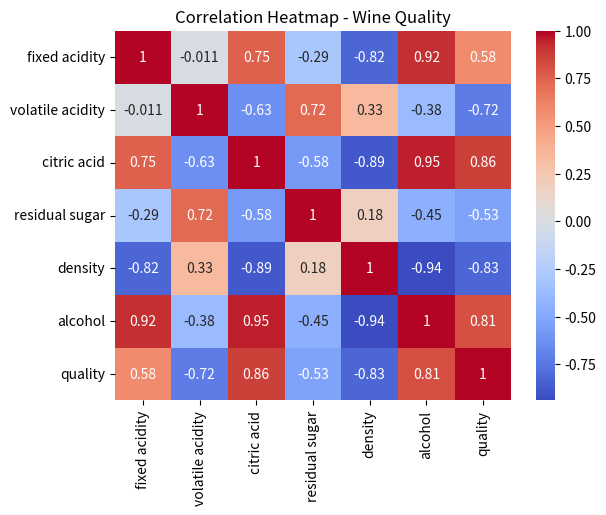
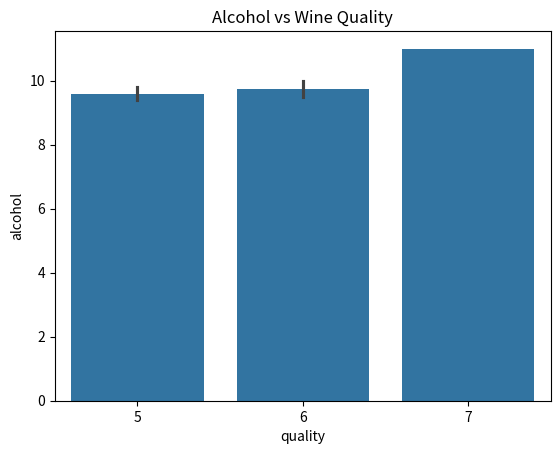

Source code (Python) for these figures, in order:
import pandas as pd
import matplotlib.pyplot as plt
import seaborn as sns

data = {
    'fixed acidity': [7.4, 7.8, 7.3, 7.9, 8.2],
    'volatile acidity': [0.70, 0.88, 0.65, 0.76, 0.60],
    'citric acid': [0.00, 0.00, 0.02, 0.04, 0.30],
    'residual sugar': [1.9, 2.6, 2.3, 2.0, 1.8],
    'density': [0.9978, 0.9968, 0.9970, 0.9969, 0.9956],
    'alcohol': [9.4, 9.8, 9.5, 10.0, 11.0],
    'quality': [5, 5, 6, 6, 7]
}

wine = pd.DataFrame(data)
print("Wine Quality Dataset:\n", wine, "\n")

print("Summary Statistics:\n", wine.describe(), "\n")

print("Missing Values:\n", wine.isnull().sum(), "\n")

sns.heatmap(wine.corr(), annot=True, cmap='coolwarm')
plt.title("Correlation Heatmap - Wine Quality")
plt.show()

sns.barplot(x='quality', y='alcohol', data=wine)
plt.title("Alcohol vs Wine Quality")
plt.show()
